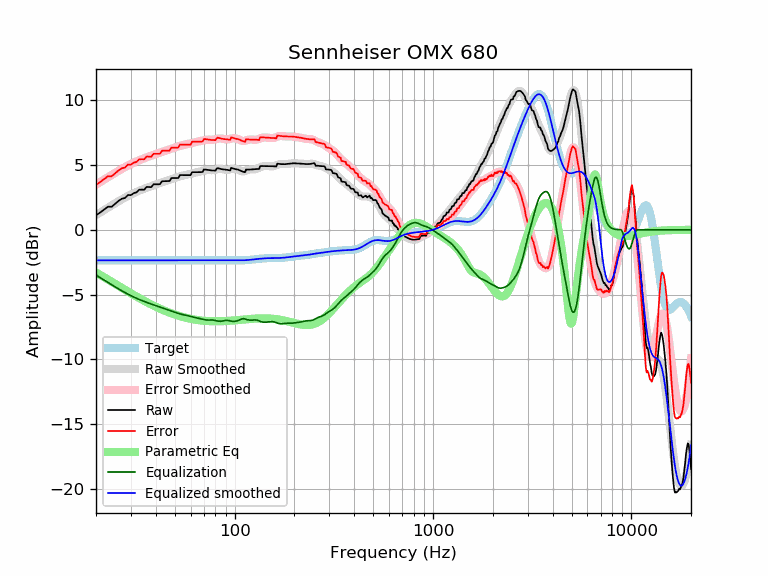

The file beside this chart, header and first rows:
frequency, raw, error, smoothed, error_smoothed, equalization, parametric_eq, equalized_raw, equalized_smoothed, target
20, 1.12, 3.47, 1.14, 3.49, -3.49, -3.29, -2.37, -2.35, -2.35
21, 1.34, 3.69, 1.34, 3.69, -3.69, -3.48, -2.35, -2.35, -2.35
22, 1.57, 3.92, 1.53, 3.89, -3.89, -3.66, -2.32, -2.35, -2.35
23, 1.79, 4.14, 1.72, 4.07, -4.07, -3.84, -2.28, -2.35, -2.35
24, 1.79, 4.14, 1.89, 4.24, -4.24, -4.01, -2.45, -2.35, -2.35
25, 2.01, 4.37, 2.06, 4.41, -4.41, -4.17, -2.39, -2.35, -2.35
26, 2.24, 4.59, 2.21, 4.56, -4.56, -4.33, -2.32, -2.35, -2.35
27, 2.40, 4.76, 2.36, 4.71, -4.71, -4.48, -2.30, -2.35, -2.35
28, 2.46, 4.82, 2.49, 4.85, -4.85, -4.63, -2.38, -2.35, -2.35
29, 2.69, 5.04, 2.62, 4.97, -4.97, -4.77, -2.28, -2.35, -2.35
30, 2.68, 5.04, 2.73, 5.09, -5.09, -4.90, -2.40, -2.35, -2.35
31, 2.84, 5.19, 2.84, 5.19, -5.19, -5.03, -2.36, -2.35, -2.35
32, 2.90, 5.25, 2.93, 5.29, -5.29, -5.15, -2.39, -2.35, -2.35
33, 3.10, 5.45, 3.02, 5.37, -5.37, -5.27, -2.28, -2.35, -2.35
34, 3.11, 5.46, 3.10, 5.46, -5.46, -5.38, -2.35, -2.35, -2.35
35, 3.10, 5.45, 3.18, 5.53, -5.53, -5.48, -2.43, -2.35, -2.35
36, 3.32, 5.67, 3.25, 5.60, -5.60, -5.58, -2.28, -2.35, -2.35
37, 3.31, 5.66, 3.32, 5.67, -5.67, -5.68, -2.36, -2.35, -2.35
38, 3.30, 5.65, 3.38, 5.73, -5.73, -5.77, -2.43, -2.35, -2.35
39, 3.52, 5.87, 3.44, 5.79, -5.79, -5.85, -2.27, -2.35, -2.35
40, 3.52, 5.87, 3.50, 5.85, -5.85, -5.94, -2.33, -2.35, -2.35
41, 3.52, 5.87, 3.56, 5.91, -5.91, -6.01, -2.39, -2.35, -2.35
42, 3.52, 5.88, 3.61, 5.96, -5.96, -6.09, -2.44, -2.35, -2.35
43, 3.76, 6.11, 3.67, 6.02, -6.02, -6.16, -2.26, -2.35, -2.35
44, 3.76, 6.11, 3.72, 6.07, -6.07, -6.22, -2.31, -2.35, -2.35
45, 3.77, 6.12, 3.77, 6.12, -6.12, -6.28, -2.35, -2.35, -2.35
46, 3.77, 6.12, 3.82, 6.17, -6.17, -6.34, -2.40, -2.35, -2.35
47, 3.77, 6.12, 3.86, 6.22, -6.22, -6.40, -2.45, -2.35, -2.35
48, 4.00, 6.35, 3.91, 6.27, -6.27, -6.45, -2.27, -2.35, -2.35
49, 4.00, 6.36, 3.96, 6.32, -6.32, -6.50, -2.31, -2.35, -2.35
50, 4.00, 6.36, 4.01, 6.36, -6.36, -6.54, -2.36, -2.35, -2.35
51, 4.00, 6.36, 4.06, 6.41, -6.41, -6.59, -2.40, -2.35, -2.35
52, 4.00, 6.36, 4.10, 6.45, -6.45, -6.63, -2.45, -2.35, -2.35
53, 4.23, 6.58, 4.14, 6.49, -6.49, -6.67, -2.26, -2.35, -2.35
54, 4.23, 6.58, 4.17, 6.52, -6.52, -6.70, -2.29, -2.35, -2.35
55, 4.23, 6.58, 4.20, 6.55, -6.55, -6.74, -2.32, -2.35, -2.35
56, 4.23, 6.58, 4.22, 6.57, -6.57, -6.77, -2.34, -2.35, -2.35
57, 4.23, 6.58, 4.24, 6.60, -6.60, -6.80, -2.37, -2.35, -2.35
58, 4.23, 6.58, 4.27, 6.62, -6.62, -6.82, -2.39, -2.35, -2.35
59, 4.23, 6.58, 4.30, 6.65, -6.65, -6.85, -2.42, -2.35, -2.35
60, 4.23, 6.58, 4.33, 6.68, -6.68, -6.87, -2.45, -2.35, -2.35
61, 4.45, 6.81, 4.36, 6.71, -6.71, -6.89, -2.26, -2.35, -2.35
62, 4.45, 6.81, 4.39, 6.74, -6.74, -6.91, -2.29, -2.35, -2.35
63, 4.46, 6.81, 4.42, 6.77, -6.77, -6.93, -2.31, -2.35, -2.35
64, 4.46, 6.81, 4.44, 6.79, -6.79, -6.95, -2.33, -2.35, -2.35
65, 4.46, 6.81, 4.46, 6.81, -6.81, -6.96, -2.35, -2.35, -2.35
66, 4.46, 6.81, 4.48, 6.84, -6.84, -6.98, -2.37, -2.35, -2.35
67, 4.46, 6.82, 4.51, 6.86, -6.86, -6.99, -2.40, -2.35, -2.35
68, 4.46, 6.81, 4.53, 6.88, -6.88, -7.00, -2.42, -2.35, -2.35
69, 4.48, 6.83, 4.55, 6.91, -6.91, -7.01, -2.43, -2.35, -2.35
70, 4.67, 7.02, 4.58, 6.93, -6.93, -7.02, -2.26, -2.35, -2.35
71, 4.66, 7.01, 4.60, 6.95, -6.95, -7.03, -2.29, -2.35, -2.35
72, 4.64, 6.99, 4.61, 6.96, -6.96, -7.04, -2.32, -2.35, -2.35
73, 4.63, 6.98, 4.61, 6.97, -6.97, -7.04, -2.34, -2.35, -2.35
74, 4.61, 6.97, 4.61, 6.97, -6.97, -7.05, -2.35, -2.35, -2.35
75, 4.60, 6.95, 4.61, 6.96, -6.96, -7.05, -2.36, -2.35, -2.35
76, 4.60, 6.95, 4.61, 6.96, -6.96, -7.06, -2.36, -2.35, -2.35
77, 4.59, 6.94, 4.61, 6.96, -6.96, -7.06, -2.37, -2.35, -2.35
78, 4.59, 6.94, 4.62, 6.97, -6.97, -7.06, -2.38, -2.35, -2.35
79, 4.58, 6.93, 4.63, 6.98, -6.98, -7.06, -2.40, -2.35, -2.35
... 553 more rows
